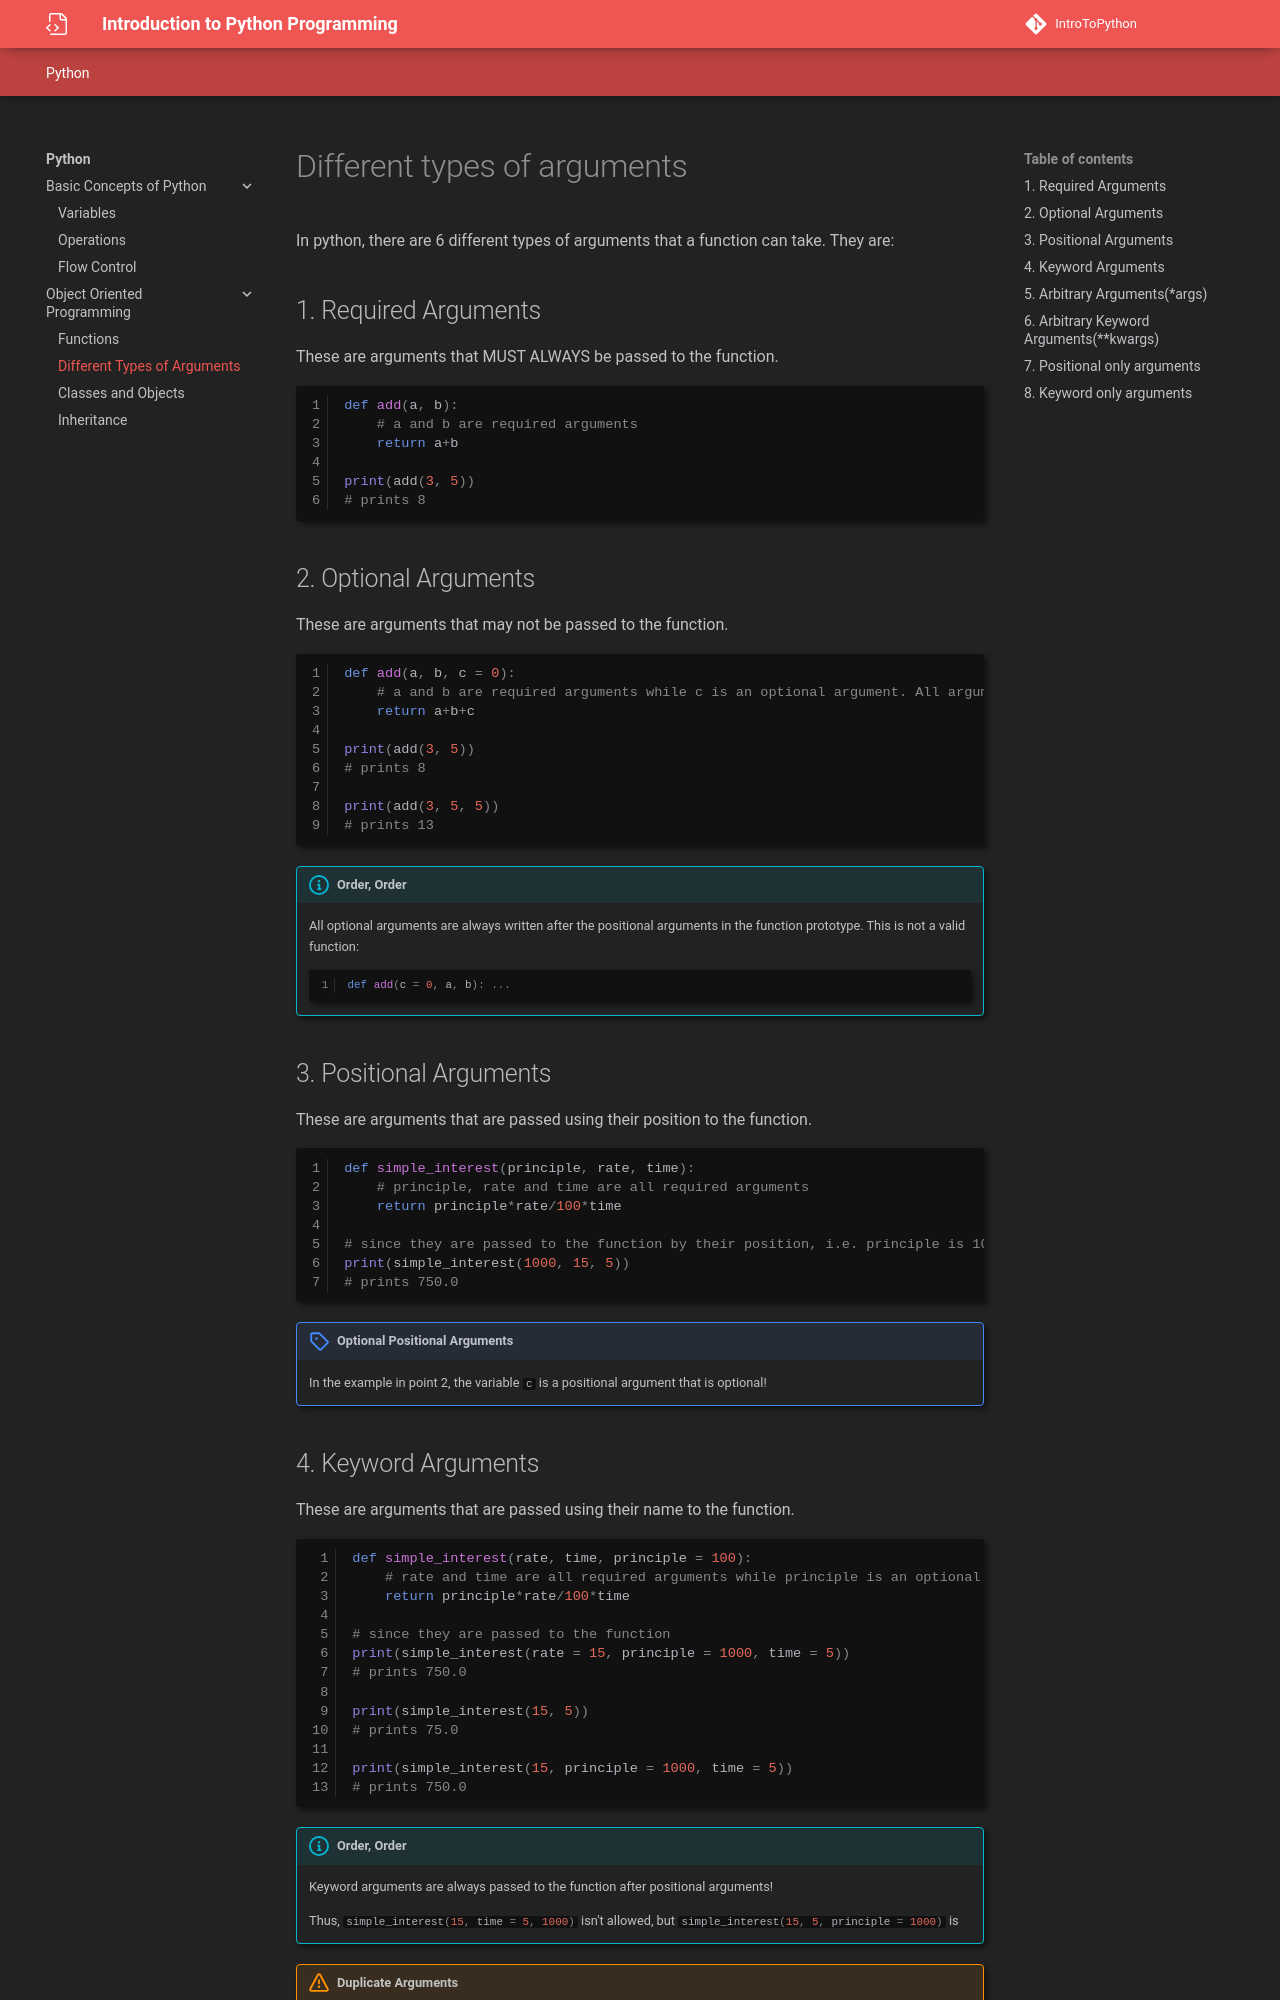

repository: Divy1211/IntroToPython · page: arguments/index.html · generator: mkdocs


# Different types of arguments

In python, there are 6 different types of arguments that a function can take. They are:

## 1. Required Arguments
These are arguments that MUST ALWAYS be passed to the function.

```py
def add(a, b):
    # a and b are required arguments
    return a+b

print(add(3, 5))
# prints 8
```

## 2. Optional Arguments
These are arguments that may not be passed to the function.

```py
def add(a, b, c = 0):
    # a and b are required arguments while c is an optional argument. All arguments initialised with a default value are optional
    return a+b+c

print(add(3, 5))
# prints 8

print(add(3, 5, 5))
# prints 13
```

!!! info "Order, Order"
    All optional arguments are always written after the positional arguments in the function prototype. This is not a valid function:
    ```py
    def add(c = 0, a, b): ...
    ```

## 3. Positional Arguments
These are arguments that are passed using their position to the function.

```py
def simple_interest(principle, rate, time):
    # principle, rate and time are all required arguments
    return principle*rate/100*time

# since they are passed to the function by their position, i.e. principle is 1000, rate is 15 and time is 5 
print(simple_interest(1000, 15, 5))
# prints 750.0
```

!!! note "Optional Positional Arguments"
    In the example in point 2, the variable `c` is a positional argument that is optional!

## 4. Keyword Arguments
These are arguments that are passed using their name to the function.

```py
def simple_interest(rate, time, principle = 100):
    # rate and time are all required arguments while principle is an optional argument with a default value of 100
    return principle*rate/100*time

# since they are passed to the function 
print(simple_interest(rate = 15, principle = 1000, time = 5))
# prints 750.0

print(simple_interest(15, 5))
# prints 75.0

print(simple_interest(15, principle = 1000, time = 5))
# prints 750.0
```

!!! info "Order, Order"
    Keyword arguments are always passed to the function after positional arguments!

    Thus, `#!py simple_interest(15, time = 5, 1000)` isn't allowed, but `#!py simple_interest(15, 5, principle = 1000)` is

!!! warning "Duplicate Arguments"
    An argument cannot be called as both a positional and a keyword argument IN THE SAME function call! `#!py simple_interest(15, 5, rate = 15)` would not be valid since it calls rate as both a positional and a keyword argument
